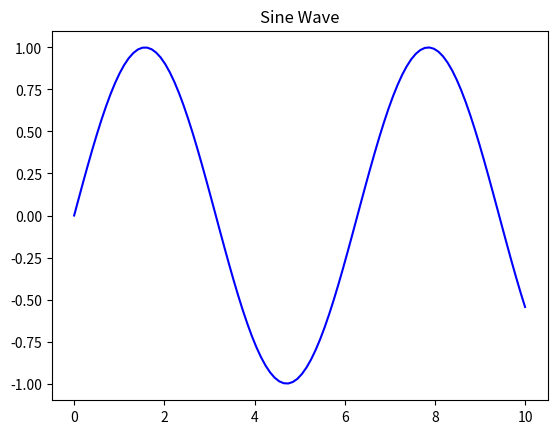

Write the Python code that produced this figure.
import matplotlib.pyplot as plt
import numpy as np

arr = np.array([1, 2, 3, 4, 5])
print(arr)
squared = np.square(arr)
print(squared)
mean = np.mean(arr)
print("Mean:", mean)

#Generate x values from 0 to 10
x = np.linspace(0, 10, 100)
y = np.sin(x)
# Plot the sine wave
plt.plot(x, y, label='Sine Wave', color='blue')
plt.title('Sine Wave')
plt.show()

